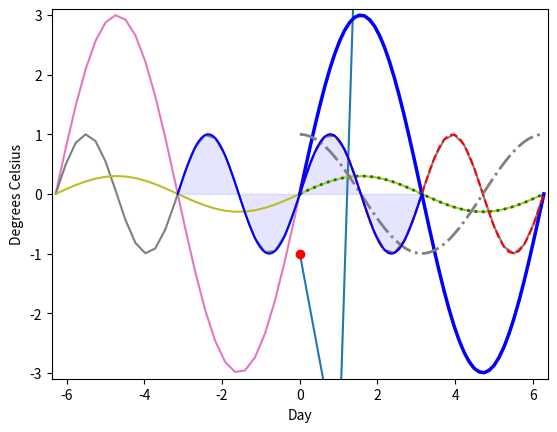

Recreate this plot in Python.
"""

Matplotlib Tutorial

types of graphs :
Multiple Figures and Axes
Spines and Ticks
Legends and Annotations
Histograms
Contour Plots

"""

import matplotlib.pyplot as plt
import numpy as np
plt.plot([-1, -4.5, 16, 23])
plt.show()


plt.plot([-1, -4.5, 16, 23], "ro")  # ro means red color o means circle
plt.show()


# our X values:
days = list(range(0, 22, 3))
print(days)
# our Y values:
celsius_values = [25.6, 24.1, 26.7, 28.3, 27.5, 30.5, 32.8, 33.1]
plt.plot(days, celsius_values)
plt.show()

# Labels on Axes
days = list(range(1,9))
celsius_min = [19.6, 24.1, 26.7, 28.3, 27.5, 30.5, 32.8, 33.1]
celsius_max = [24.8, 28.9, 31.3, 33.0, 34.9, 35.6, 38.4, 39.2]
plt.xlabel('Day')
plt.ylabel('Degrees Celsius')
plt.plot(days, celsius_min,
         days, celsius_min, "oy",
         days, celsius_max,
         days, celsius_max, "or")
plt.show()



# Checking and Defining the Range of Axes
days = list(range(1,9))
celsius_min = [19.6, 24.1, 26.7, 28.3, 27.5, 30.5, 32.8, 33.1]
celsius_max = [24.8, 28.9, 31.3, 33.0, 34.9, 35.6, 38.4, 39.2]
plt.xlabel('Day')
plt.ylabel('Degrees Celsius')
plt.plot(days, celsius_min,
         days, celsius_min, "oy",
         days, celsius_max,
         days, celsius_max, "or")
print("The current limits for the axes are:")
print(plt.axis())
print("We set the axes to the following values:")
xmin, xmax, ymin, ymax = 0, 10, 14, 45
print(xmin, xmax, ymin, ymax)
plt.axis([xmin, xmax, ymin, ymax])
plt.show()


# "linspace" to Define X Values
X = np.linspace(-2 * np.pi, 2 * np.pi, 50, endpoint=True)
F1 = 3 * np.sin(X)
F2 = np.sin(2*X)
F3 = 0.3 * np.sin(X)
startx, endx = -2 * np.pi - 0.1, 2*np.pi + 0.1
starty, endy = -3.1, 3.1
plt.axis([startx, endx, starty, endy])
plt.plot(X,F1)
plt.plot(X,F2)
plt.plot(X,F3)
plt.show()

# changing the line style
X = np.linspace(0, 2 * np.pi, 50, endpoint=True)
F1 = 3 * np.sin(X)
F2 = np.sin(2*X)
F3 = 0.3 * np.sin(X)
F4 = np.cos(X)
plt.plot(X, F1, color="blue", linewidth=2.5, linestyle="-")
plt.plot(X, F2, color="red", linewidth=1.5, linestyle="--")
plt.plot(X, F3, color="green", linewidth=2, linestyle=":")
plt.plot(X, F4, color="grey", linewidth=2, linestyle="-.")
plt.show()


# Shading Regions with fill_between()
n = 256
X = np.linspace(-np.pi,np.pi,n,endpoint=True)
Y = np.sin(2*X)
plt.plot (X, Y, color='blue', alpha=1.00)
plt.fill_between(X, 0, Y, color='blue', alpha=.1)
plt.show()

